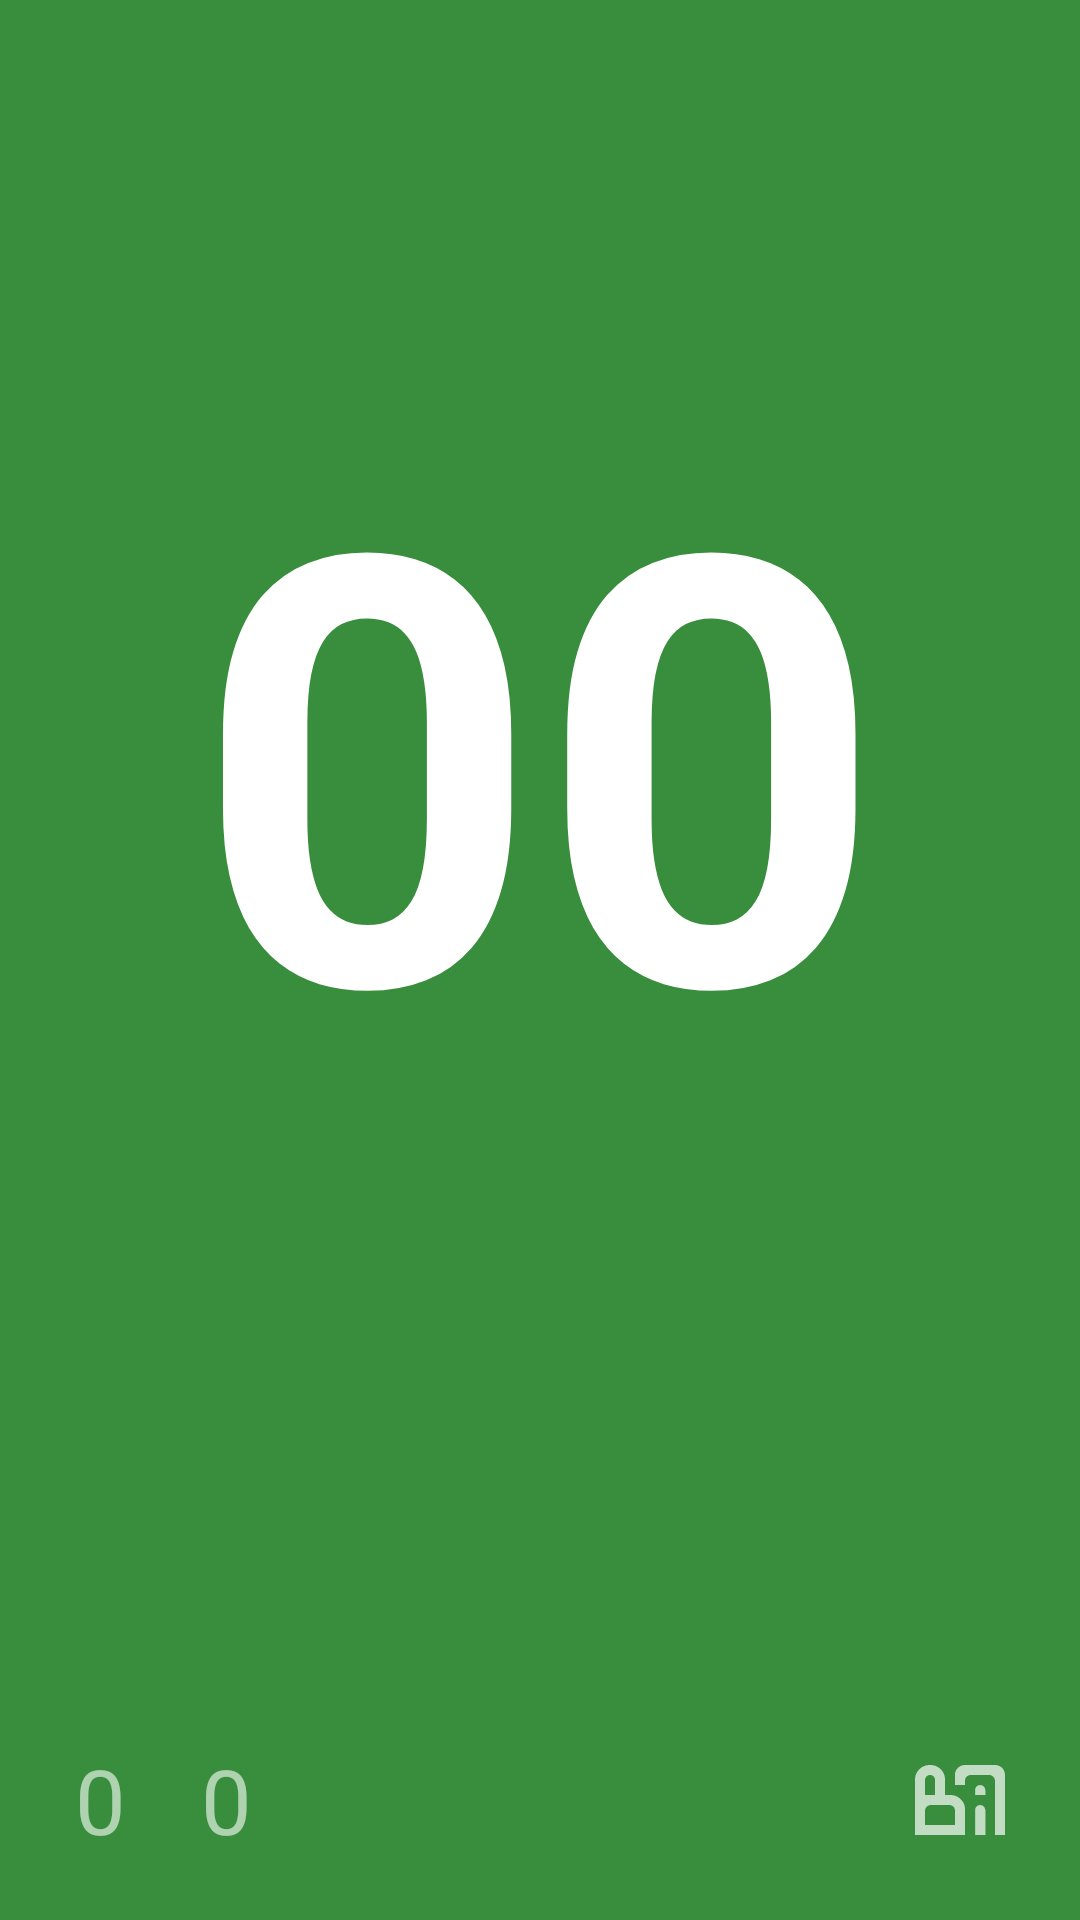

Write the Android layout XML for this screen, with the resource values it uses.
<!-- AndroidManifest.xml: application theme Theme.NoTime -->
<!-- res/layout/activity_main.xml -->
<?xml version="1.0" encoding="utf-8"?>
<RelativeLayout xmlns:android="http://schemas.android.com/apk/res/android"
    xmlns:tools="http://schemas.android.com/tools"
    android:id="@+id/mylayout"
    android:layout_width="match_parent"
    android:layout_height="match_parent"
    tools:context=".MainActivity"
    android:background="@color/green_700"
    android:clickable="true">

    <RelativeLayout
        android:id="@+id/innerLayout"
        android:layout_width="wrap_content"
        android:layout_height="wrap_content"
        android:orientation="vertical"
        android:layout_centerInParent="true">
        <TextView
            android:id="@+id/text_countdown"
            android:layout_width="wrap_content"
            android:layout_height="wrap_content"
            android:text="00"
            android:textSize="200sp"
            android:textColor="@android:color/white"
            android:textStyle="bold"
            android:includeFontPadding="false"
            android:lineSpacingExtra="0dp"
            android:layout_centerHorizontal="true" />
        <TextView
            android:id="@+id/text_countdown_milis"
            android:layout_width="wrap_content"
            android:layout_height="wrap_content"
            android:text=""
            android:textSize="90sp"
            android:textStyle="bold"
            android:alpha="0.8"
            android:textColor="@android:color/white"
            android:layout_below="@id/text_countdown"
            android:layout_centerHorizontal="true"/>
    </RelativeLayout>

    <RelativeLayout
        android:id="@+id/reset_container"
        android:layout_width="wrap_content"
        android:layout_height="wrap_content"
        android:layout_alignParentBottom="true"
        android:layout_margin="20dp">
    <ImageView
        android:id="@+id/time_reset_icon"
        android:layout_width="wrap_content"
        android:layout_height="wrap_content"
        android:src="@drawable/ic_reset"
        android:alpha="0.7"
        android:layout_centerVertical="true"/>
    <TextView
        android:id="@+id/reset_counter"
        android:layout_width="wrap_content"
        android:layout_height="wrap_content"
        android:alpha="0.6"
        android:text="0"
        android:textColor="@color/white"
        android:textSize="30sp"
        android:layout_toEndOf="@id/time_reset_icon"
        android:layout_marginLeft="5dp"
        android:layout_centerVertical="true"/>
    </RelativeLayout>
    <RelativeLayout
        android:id="@+id/average_container"
        android:layout_width="wrap_content"
        android:layout_height="wrap_content"
        android:layout_alignParentBottom="true"
        android:layout_marginBottom="20dp"
        android:layout_toEndOf="@id/reset_container">
    <ImageView
        android:id="@+id/average_reset_time_icon"
        android:layout_width="wrap_content"
        android:layout_height="wrap_content"
        android:src="@drawable/ic_average_time"
        android:alpha="0.7"
        android:layout_centerVertical="true"/>
        <TextView
            android:id="@+id/average"
            android:layout_width="wrap_content"
            android:layout_height="wrap_content"
            android:alpha="0.6"
            android:text="0"
            android:layout_centerVertical="true"
            android:layout_toEndOf="@id/average_reset_time_icon"
            android:layout_marginLeft="5dp"
            android:textColor="@color/white"
            android:textSize="30sp"/>
    </RelativeLayout>

    <ImageView
        android:layout_alignParentBottom="true"
        android:layout_alignParentEnd="true"
        android:layout_margin="25dp"
        android:layout_width="30dp"
        android:layout_height="30dp"
        android:alpha="0.7"
        android:src="@drawable/ic_bit"/>

</RelativeLayout>
<!-- resources referenced by this layout -->
<resources>
  <color name="green_700">#388E3C</color>
  <color name="white">#FFFFFFFF</color>
  <!-- drawable ic_bit: vector/xml drawable (drawable, 9460 chars, omitted) -->
  <style name="Theme.NoTime" parent="Theme.MaterialComponents.DayNight.DarkActionBar">
          
          <item name="colorPrimary">@color/green_500</item>
          <item name="colorPrimaryVariant">@color/green_700</item>
          <item name="colorOnPrimary">@color/white</item>
          
          <item name="colorSecondary">@color/orange_200</item>
          <item name="colorSecondaryVariant">@color/orange_700</item>
          <item name="colorOnSecondary">@color/black</item>
          
          <item name="android:statusBarColor" tools:targetApi="l">?attr/colorPrimaryVariant</item>
          
          <item name="windowActionBar">false</item>
          <item name="windowNoTitle">true</item>
      </style>
  <color name="green_500">#4CAF50</color>
  <color name="orange_200">#FFAB91</color>
  <color name="orange_700">#E64A19</color>
  <color name="black">#FF000000</color>
</resources>
